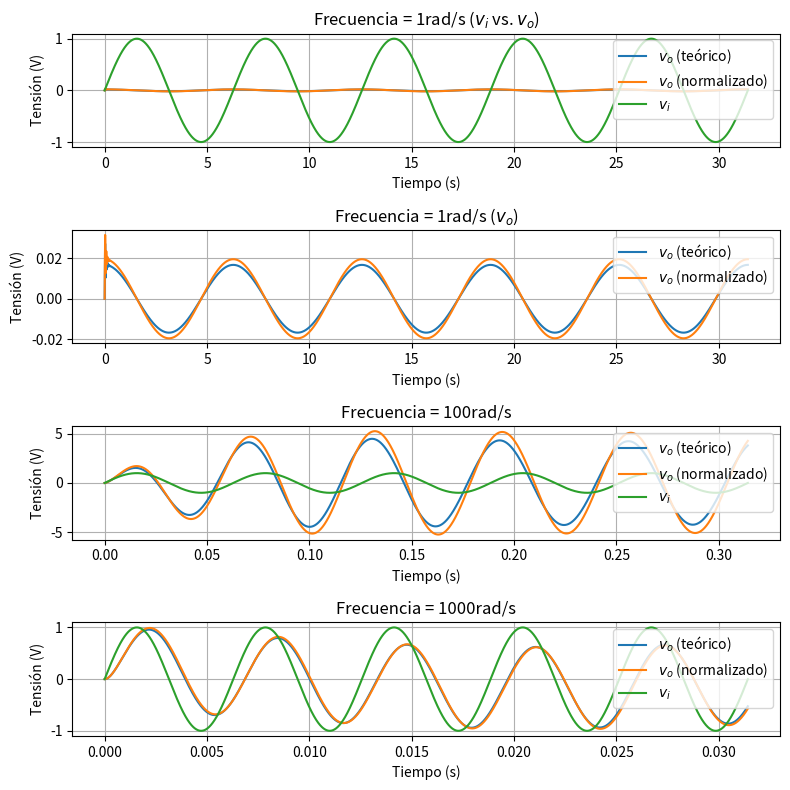

This chart was generated by the following Python code:
# Comparación de señales senoidales de frecuencias 1rad/s, 100rad/s, y 1000rad/s y las respuestas de:
# - El circuito teórico simulado numéricamente con SciPy
# - El circuito normalizado simulado numéricamente con SciPy

import matplotlib.pyplot as plt
from scipy import signal
import numpy as np

h1 = signal.TransferFunction([2e3, 600e3, 0], [1, 2540, 114.4e3, 36e6])
h2 = signal.TransferFunction([2e3, 667e3, 0], [1, 2540, 114e3, 34.3e6])

window_size = 0.5
_, ax = plt.subplots(nrows=4, ncols=1, figsize=(window_size * 16, window_size * 16))

w = 1
t = np.linspace(0, 10*np.pi/w, num=10000)
u = np.sin(w*t)
t1, y1, _ = signal.lsim(h1, U=u, T=t)
t2, y2, _ = signal.lsim(h2, U=u, T=t)

ax[0].plot(t1, y1, label='$v_o$ (teórico)')
ax[0].plot(t2, y2, label='$v_o$ (normalizado)')
ax[0].plot(t, u, label='$v_i$')
ax[0].grid()
ax[0].set(xlabel='Tiempo (s)', ylabel='Tensión (V)')
ax[0].legend(loc='upper right')
ax[0].set_title('Frecuencia = 1rad/s ($v_i$ vs. $v_o$)')

ax[1].plot(t1, y1, label='$v_o$ (teórico)')
ax[1].plot(t2, y2, label='$v_o$ (normalizado)')
ax[1].grid()
ax[1].set(xlabel='Tiempo (s)', ylabel='Tensión (V)')
ax[1].legend(loc='upper right')
ax[1].set_title('Frecuencia = 1rad/s ($v_o$)')

w = 100
t = np.linspace(0, 10*np.pi/w, num=10000)
u = np.sin(w*t)
t1, y1, _ = signal.lsim(h1, U=u, T=t)
t2, y2, _ = signal.lsim(h2, U=u, T=t)

ax[2].plot(t1, y1, label='$v_o$ (teórico)')
ax[2].plot(t2, y2, label='$v_o$ (normalizado)')
ax[2].plot(t, u, label='$v_i$')
ax[2].grid()
ax[2].set(xlabel='Tiempo (s)', ylabel='Tensión (V)')
ax[2].legend(loc='upper right')
ax[2].set_title('Frecuencia = 100rad/s')

w = 1000
t = np.linspace(0, 10*np.pi/w, num=10000)
u = np.sin(w*t)
t1, y1, _ = signal.lsim(h1, U=u, T=t)
t2, y2, _ = signal.lsim(h2, U=u, T=t)

ax[3].plot(t1, y1, label='$v_o$ (teórico)')
ax[3].plot(t2, y2, label='$v_o$ (normalizado)')
ax[3].plot(t, u, label='$v_i$')
ax[3].grid()
ax[3].set(xlabel='Tiempo (s)', ylabel='Tensión (V)')
ax[3].legend(loc='upper right')
ax[3].set_title('Frecuencia = 1000rad/s')

plt.tight_layout()
plt.show()
